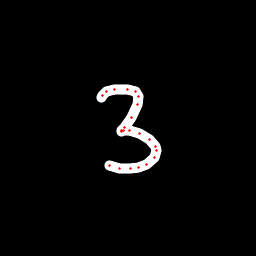

The file beside this chart, header and first rows:
x, y, hover, eod
101.2, 97.07, 0.0, 0.0
102.3, 95.14, 0.0, 0.0
106.5, 91.76, 0.0, 0.0
114.2, 89.37, 0.0, 0.0
127, 89.11, 0.0, 0.0
135.2, 91.44, 0.0, 0.0
138.4, 96.61, 0.0, 0.0
137.9, 104.5, 0.0, 0.0
131.5, 117, 0.0, 0.0
124.8, 127.4, 0.0, 0.0
121.9, 130.9, 0.0, 0.0
121.5, 131.3, 0.0, 0.0
123, 131, 0.0, 0.0
129.3, 130.8, 0.0, 0.0
139.9, 133.4, 0.0, 0.0
149.3, 139.7, 0.0, 0.0
155, 146.1, 0.0, 0.0
156.7, 150.6, 0.0, 0.0
154.3, 157.3, 0.0, 0.0
146.9, 164, 0.0, 0.0
139, 167.8, 0.0, 0.0
130.6, 168.7, 0.0, 0.0
119.2, 168.1, 0.0, 0.0
109, 165.7, 0.0, 1.0
